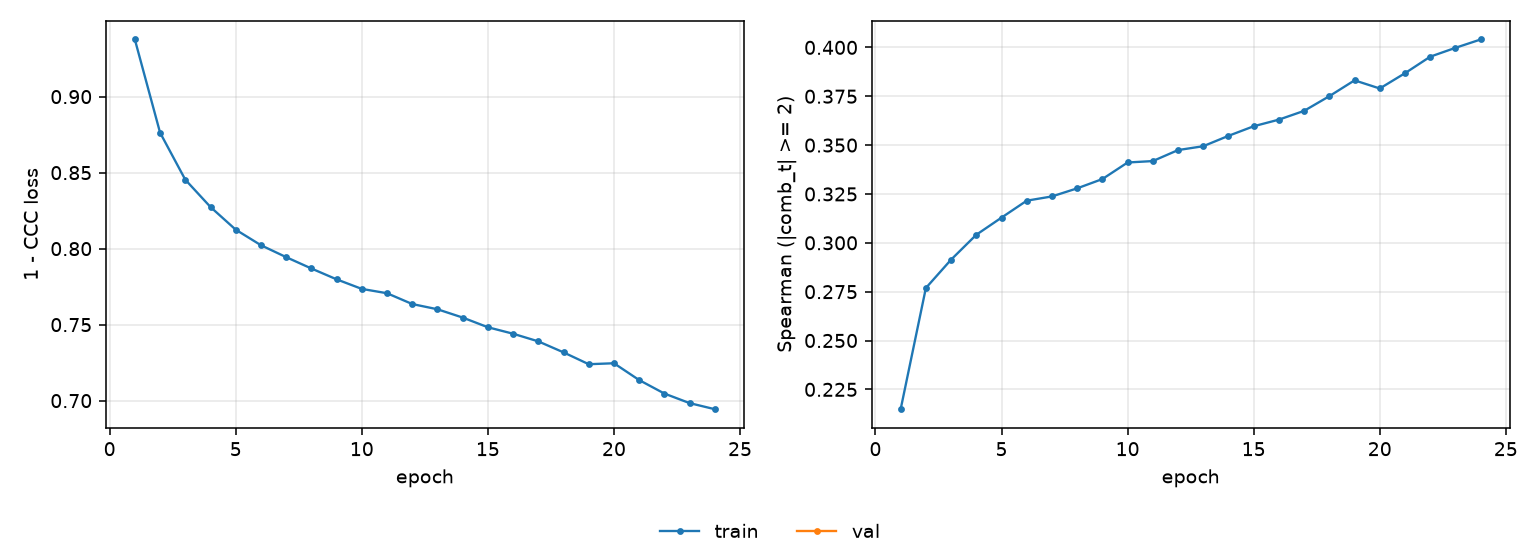

Values plotted in this chart, from the file beside it:
epoch, tr_loss, tr_sp
1, 0.9376, 0.2149
2, 0.8763, 0.2769
3, 0.8454, 0.2914
4, 0.8274, 0.3041
5, 0.8125, 0.3129
6, 0.8022, 0.3216
7, 0.7944, 0.3237
8, 0.7869, 0.3279
9, 0.7798, 0.3326
10, 0.7735, 0.3411
11, 0.7707, 0.3418
12, 0.7636, 0.3475
13, 0.7601, 0.3494
14, 0.7547, 0.3547
15, 0.7483, 0.3596
16, 0.744, 0.363
17, 0.739, 0.3675
18, 0.7318, 0.375
19, 0.724, 0.3831
20, 0.7246, 0.379
21, 0.7135, 0.3868
22, 0.7047, 0.3952
23, 0.6984, 0.3998
24, 0.6944, 0.404
